The GitHub repository Sahil2564/AquaFish contains a labelled image folder "dataset" with 7 categories: arowana, crowntail betta, flowerhorn, guppy, halfmoon betta, oscar, ryukin goldfish. Examples follow, each with its label.

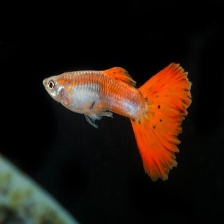
Label: guppy

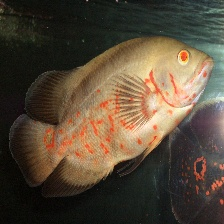
Label: oscar

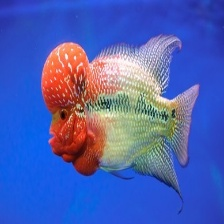
Label: flowerhorn

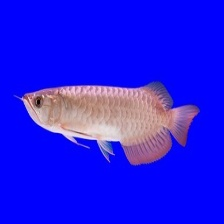
Label: arowana

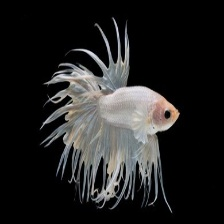
Label: crowntail betta

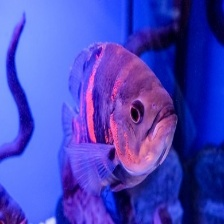
Label: oscar
